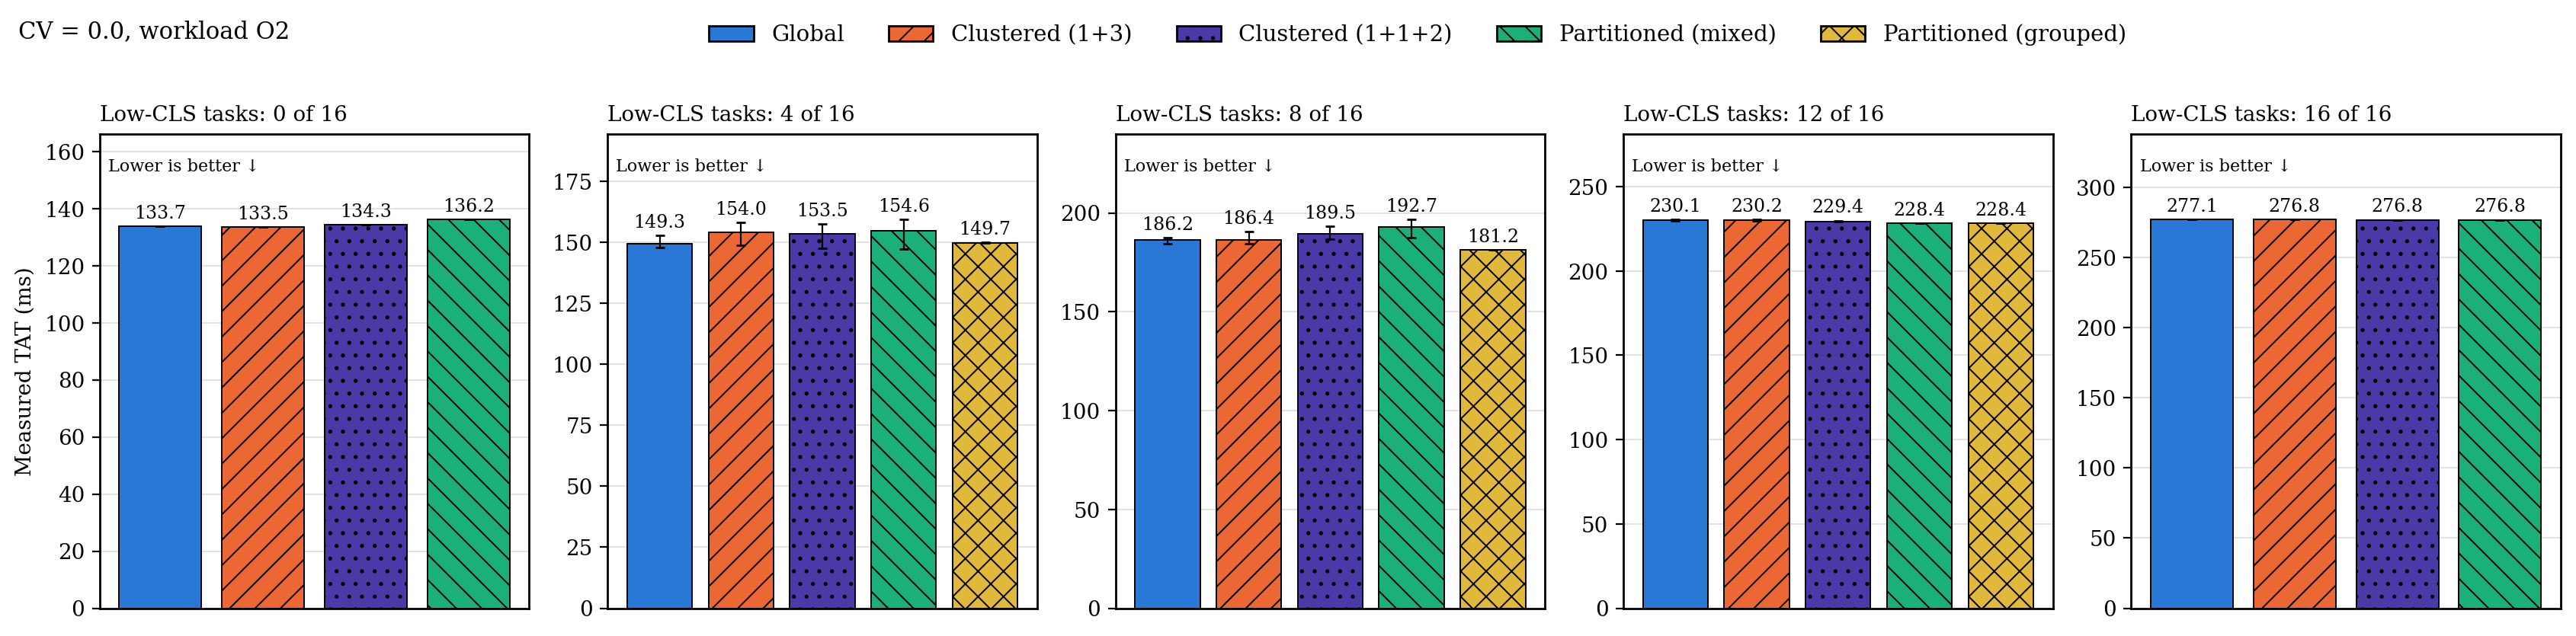

The table this chart was drawn from, first rows:
metric, cv, low_fraction, group, series, n, median, q1, q3
TAT, 0.0000, 0.0000, , g, 1, 133.7, 133.7, 133.7
TAT, 0.0000, 0.0000, , c, 1, 133.5, 133.5, 133.5
TAT, 0.0000, 0.0000, , c2, 1, 134.3, 134.3, 134.3
TAT, 0.0000, 0.0000, , p, 1, 136.2, 136.2, 136.2
TAT, 0.0000, 0.2500, , g, 20, 149.3, 147.9, 152.7
TAT, 0.0000, 0.2500, , c, 20, 154, 148.6, 158
TAT, 0.0000, 0.2500, , c2, 20, 153.5, 147.6, 157.3
TAT, 0.0000, 0.2500, , p, 20, 154.6, 147.3, 159.3
TAT, 0.0000, 0.2500, , p_grp, 20, 149.7, 149.6, 149.8
TAT, 0.0000, 0.5000, , g, 20, 186.2, 184.3, 187.5
TAT, 0.0000, 0.5000, , c, 20, 186.4, 184.5, 190.6
TAT, 0.0000, 0.5000, , c2, 20, 189.5, 186.8, 193.3
TAT, 0.0000, 0.5000, , p, 20, 192.7, 187.6, 196.7
TAT, 0.0000, 0.5000, , p_grp, 20, 181.2, 181.2, 181.2
TAT, 0.0000, 0.7500, , g, 20, 230.1, 229.8, 230.5
TAT, 0.0000, 0.7500, , c, 20, 230.2, 229.9, 230.6
TAT, 0.0000, 0.7500, , c2, 20, 229.4, 229.1, 229.9
TAT, 0.0000, 0.7500, , p, 20, 228.4, 228.4, 228.4
TAT, 0.0000, 0.7500, , p_grp, 20, 228.4, 228.4, 228.4
TAT, 0.0000, 1, , g, 1, 277.1, 277.1, 277.1
TAT, 0.0000, 1, , c, 1, 276.8, 276.8, 276.8
TAT, 0.0000, 1, , c2, 1, 276.8, 276.8, 276.8
TAT, 0.0000, 1, , p, 1, 276.8, 276.8, 276.8
